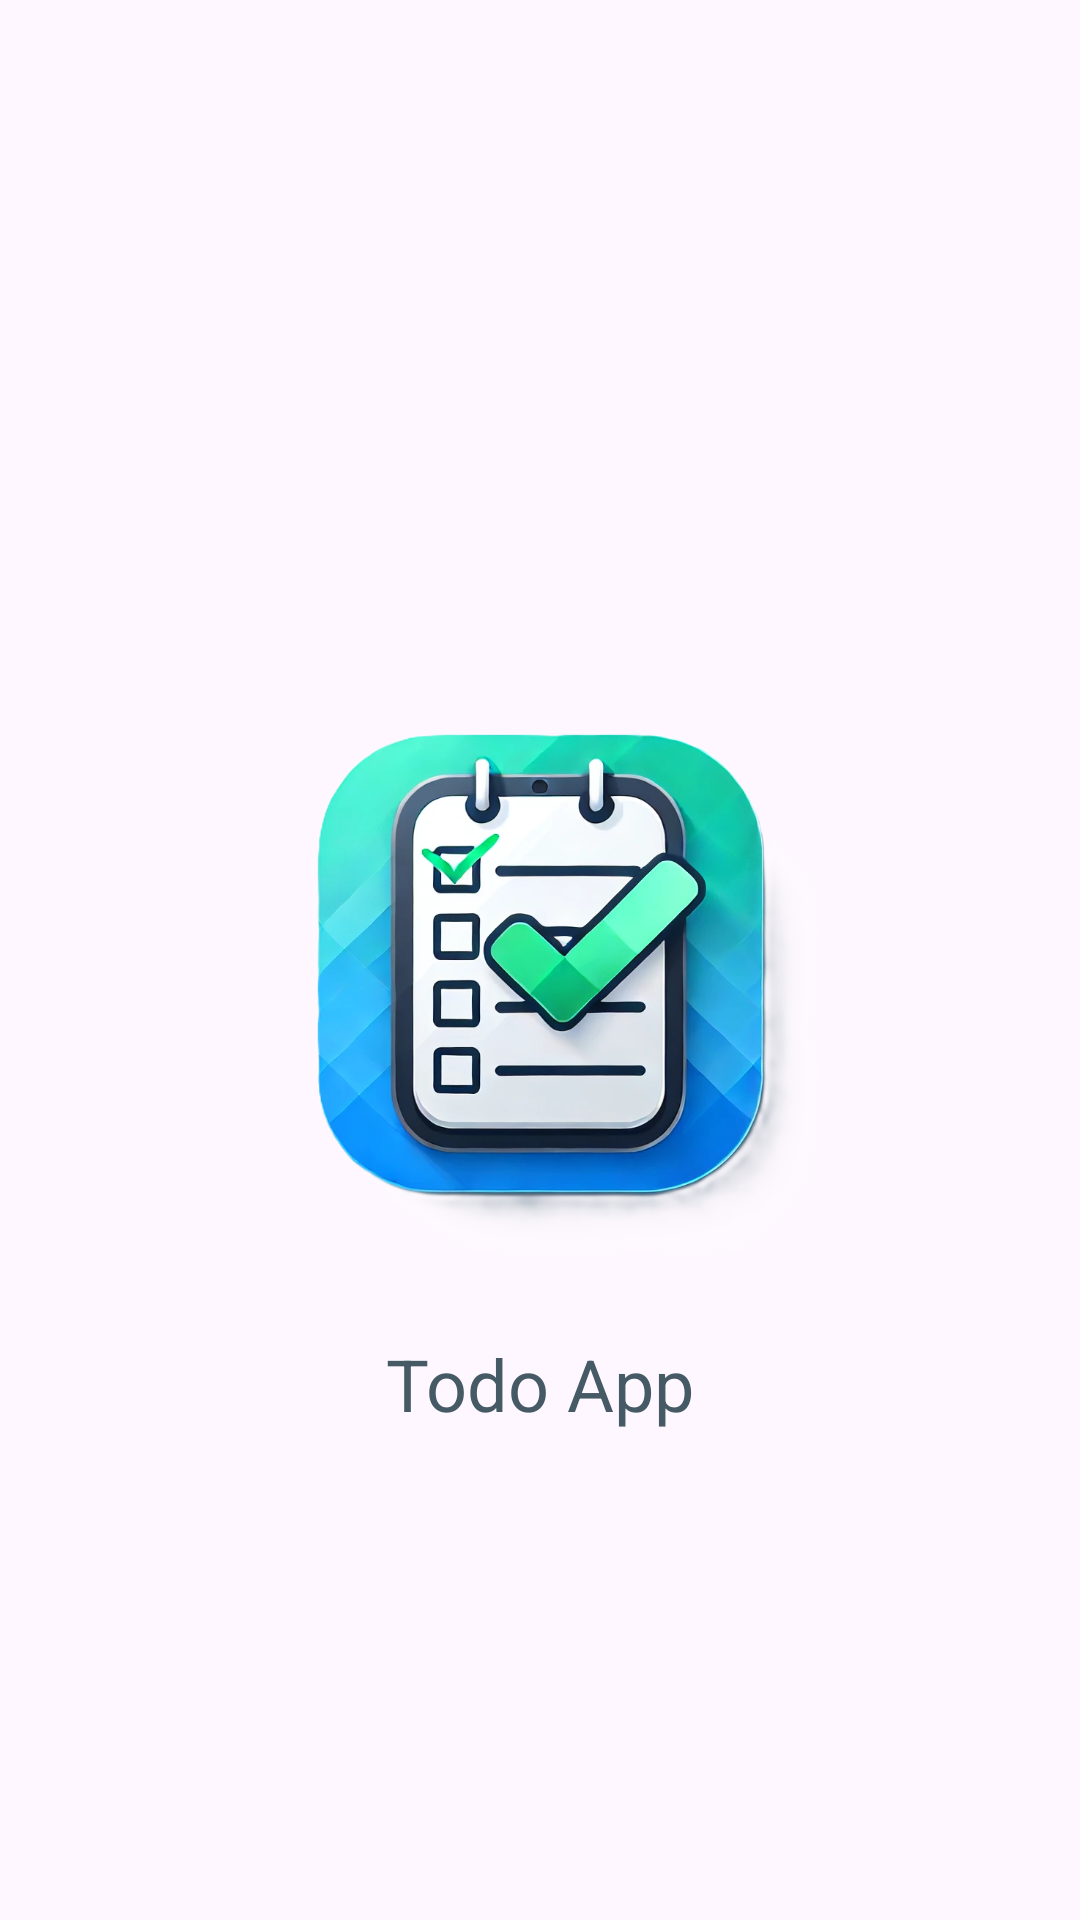

Write the Android layout XML for this screen, with the resource values it uses.
<!-- AndroidManifest.xml: application theme Theme.MyTodo_FireBase -->
<!-- res/layout/activity_splesh.xml -->
<?xml version="1.0" encoding="utf-8"?>
<RelativeLayout xmlns:android="http://schemas.android.com/apk/res/android"
    xmlns:app="http://schemas.android.com/apk/res-auto"
    xmlns:tools="http://schemas.android.com/tools"
    android:id="@+id/main"
    android:layout_width="match_parent"
    android:layout_height="match_parent"
    tools:context=".activity.SpleshActivity">

    <ImageView
        android:id="@+id/logoImageView"
        android:layout_width="250dp"
        android:layout_height="250dp"
        android:layout_centerVertical="true"
        android:layout_centerHorizontal="true"
        android:contentDescription="App Logo"
        android:src="@drawable/todo_logo1" />

    <TextView
        android:layout_width="wrap_content"
        android:layout_height="wrap_content"
        android:layout_below="@+id/logoImageView"
        android:layout_centerHorizontal="true"
        android:text="Todo App"
        android:textColor="@color/taxtColor"
        android:textSize="24sp" />
</RelativeLayout>
<!-- resources referenced by this layout -->
<resources>
  <color name="taxtColor">#455A64</color>
  <!-- drawable todo_logo1: png bitmap (drawable, 447504 bytes) -->
  <style name="Theme.MyTodo_FireBase" parent="Base.Theme.MyTodo_FireBase" />
  <style name="Base.Theme.MyTodo_FireBase" parent="Theme.Material3.DayNight.NoActionBar">
          
          
      </style>
</resources>
